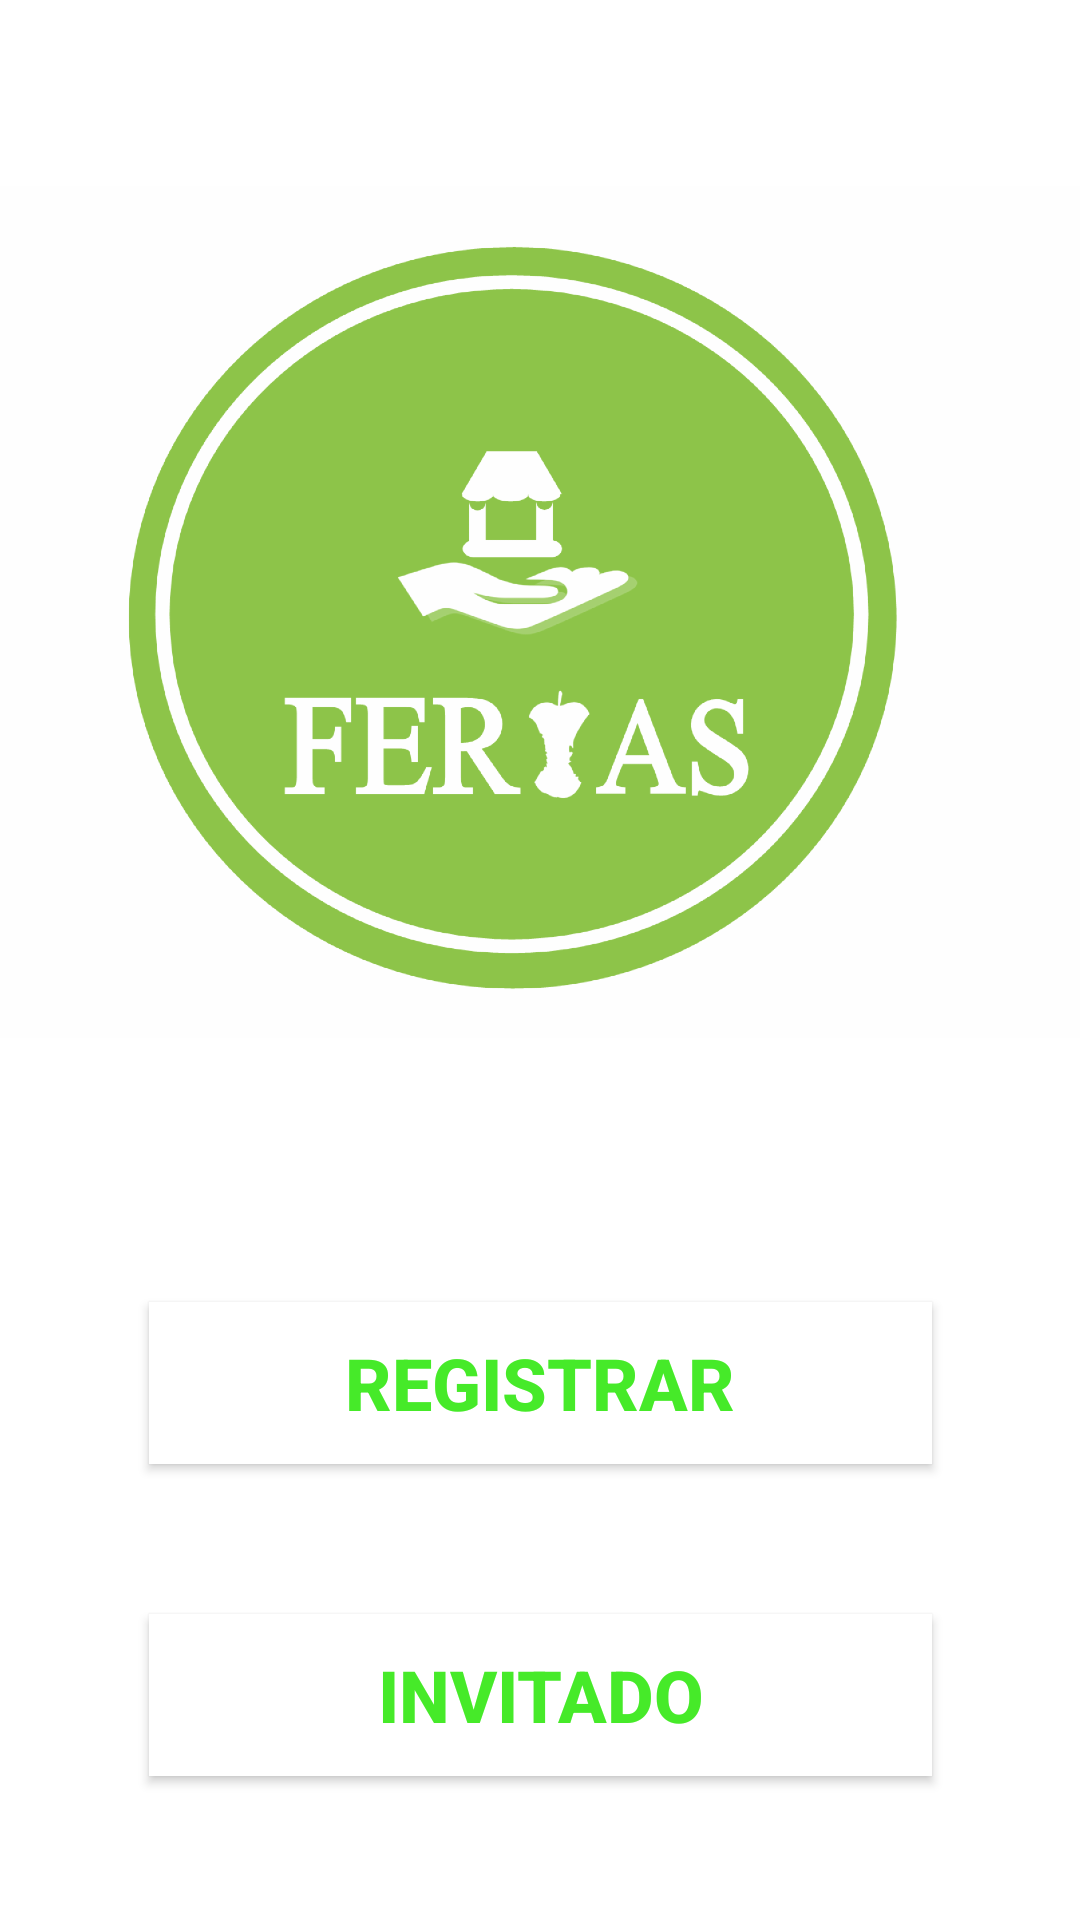

Reconstruct the res/layout file that produces this screen, plus the resources it refers to.
<!-- AndroidManifest.xml: application theme Theme.Ferias -->
<!-- res/layout/activity_dashboard.xml -->
<?xml version="1.0" encoding="utf-8"?>
<androidx.constraintlayout.widget.ConstraintLayout xmlns:android="http://schemas.android.com/apk/res/android"
    xmlns:app="http://schemas.android.com/apk/res-auto"
    xmlns:tools="http://schemas.android.com/tools"
    android:layout_width="match_parent"
    android:layout_height="match_parent"
    tools:context=".Dashboard"
    android:background="@color/white" >


    <ImageView
        android:id="@+id/logo"
        android:layout_width="368dp"
        android:layout_height="360dp"
        android:layout_marginStart="24dp"
        android:layout_marginLeft="24dp"
        android:layout_marginTop="24dp"
        android:layout_marginEnd="24dp"
        android:layout_marginRight="24dp"
        android:gravity="center"
        app:layout_constraintEnd_toEndOf="parent"
        app:layout_constraintHorizontal_bias="0.523"
        app:layout_constraintStart_toStartOf="parent"
        app:layout_constraintTop_toTopOf="parent"
        app:srcCompat="@drawable/logo" />



    <Button
        android:id="@+id/butRegistrar"
        android:layout_width="261dp"
        android:layout_height="54dp"
        android:layout_marginStart="50dp"
        android:layout_marginLeft="50dp"
        android:layout_marginTop="50dp"
        android:layout_marginEnd="50dp"
        android:layout_marginRight="50dp"
        android:background="@color/white"
        android:gravity="center"
        android:text="@string/Registrar"
        android:textColor="@color/green"
        android:textSize="24sp"
        android:textStyle="bold"
        app:layout_constraintEnd_toEndOf="parent"
        app:layout_constraintStart_toStartOf="parent"
        app:layout_constraintTop_toBottomOf="@+id/logo"
        tools:ignore="MissingConstraints" />



    <Button
        android:id="@+id/butInvitado"
        android:layout_width="261dp"
        android:layout_height="54dp"
        android:layout_marginStart="50dp"
        android:layout_marginLeft="50dp"
        android:layout_marginTop="50dp"
        android:layout_marginEnd="50dp"
        android:layout_marginRight="50dp"
        android:gravity="center"
        android:text="Invitado"
        android:textColor="@color/green"
        android:background="@color/white"
        android:textStyle="bold"
        android:textSize="24sp"
        app:layout_constraintEnd_toEndOf="parent"
        app:layout_constraintStart_toStartOf="parent"
        app:layout_constraintTop_toBottomOf="@+id/butRegistrar"
        tools:ignore="MissingConstraints" />


</androidx.constraintlayout.widget.ConstraintLayout>
<!-- resources referenced by this layout -->
<resources>
  <color name="green">#46EA29</color>
  <color name="white">#FFFFFFFF</color>
  <!-- drawable logo: png bitmap (drawable-hdpi, 106614 bytes) -->
  <string name="Registrar">Registrar</string>
  <style name="Theme.Ferias" parent="Theme.MaterialComponents.DayNight.NoActionBar">
          
          <item name="colorPrimary">@color/white</item>
          <item name="colorPrimaryVariant">@color/green</item>
          <item name="colorOnPrimary">@color/white</item>
          
          <item name="colorSecondary">@color/black</item>
          <item name="colorSecondaryVariant">@color/white</item>
          <item name="colorOnSecondary">@color/black</item>
          
          <item name="android:statusBarColor" tools:targetApi="l">?attr/colorPrimaryVariant</item>
          
      </style>
  <color name="black">#FF000000</color>
</resources>
